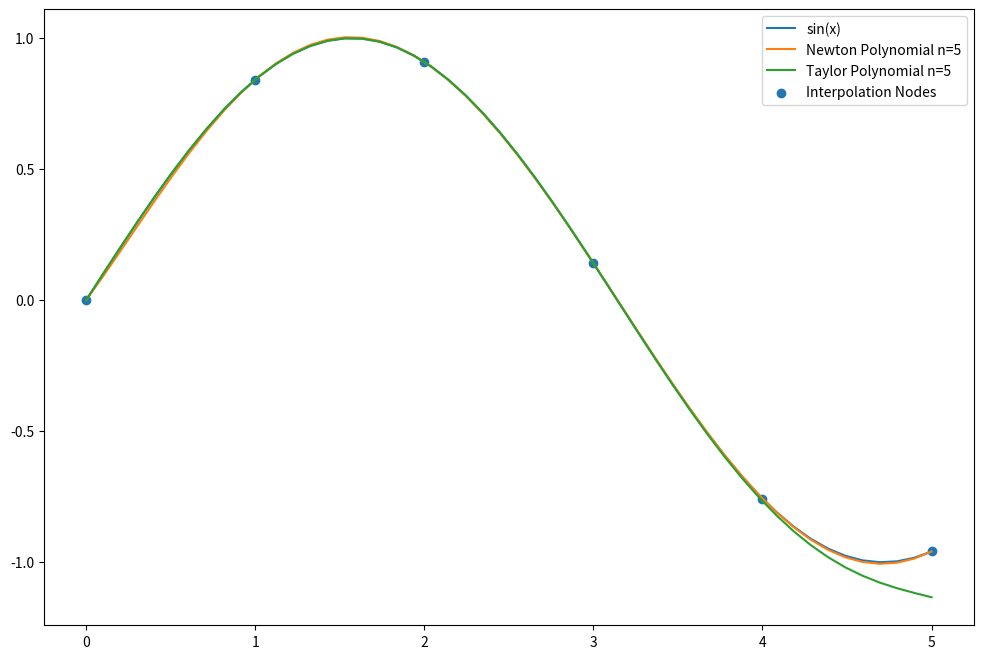
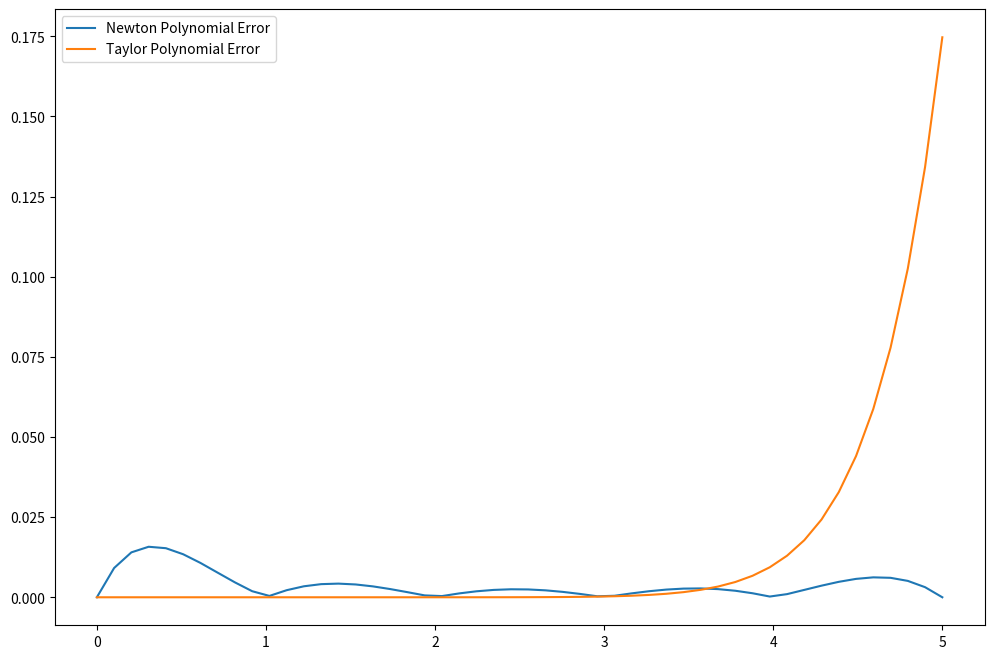

Write Python code to recreate these figures, in order.
# -*- coding: utf-8 -*-
"""
Created on Sun Nov  5 08:14:08 2023

[redacted]
"""

import numpy as np
import matplotlib.pyplot as plt


def sin_x(x):
    return np.sin(x)

def divided_diff(x, y):
    '''
    function to calculate the divided
    differences table
    '''
    n = len(y)
    coef = np.zeros([n, n])
    # the first column is y
    coef[:,0] = y
    
    for j in range(1,n):
        for i in range(n-j):
            coef[i][j] = \
           (coef[i+1][j-1] - coef[i][j-1]) / (x[i+j]-x[i])
            
    return coef

def newton_poly(coef, x_data, x):
    '''
    evaluate the newton polynomial 
    at x
    '''
    n = len(x_data) - 1 
    p = coef[n]
    for k in range(1,n+1):
        p = coef[n-k] + (x -x_data[n-k])*p
    return p

#Generate n+1 equally spaced nodes in the interval [0, 5]
#n = 10
#n = 20
n = 5
x_nodes = np.linspace(0, 5, n+1)
y_nodes = sin_x(x_nodes)

# Calculate the divided difference coefficients
dd_table = divided_diff(x_nodes, y_nodes)
coef = dd_table[0, :]  # Extract the coefficients for the Newton polynomial

#Define the function for the Taylor polynomial of sin(x) around x=0
def taylor_sin(order, x_values):
    """
    Evaluates the taylor polynomial of sin(x)
    for an array of x values.
    :param order: order of the polynomial
    :param x_values: array of values at which we approximate sin(x)
    :return: array of values of the taylor polynomial
    """
    result = x_values.copy()  # Start with the first term of the series
    single_term = x_values.copy()  # This will keep track of the current term
    
    for i in range(1, order + 1):
        single_term *= (-1) * (x_values**2) / ((2 * i + 1) * (2 * i))
        result += single_term
        
    return result

#Plot sin(x), Newton interpolating polynomial, and Taylor polynomial
x_values = np.linspace(0, 5, 50)  # 50 points to plot
true_values = sin_x(x_values)
newton_values = newton_poly(coef, x_nodes, x_values)
taylor_values = taylor_sin(n, x_values)

plt.figure(figsize=(12, 8))
plt.plot(x_values, true_values, label='sin(x)')
plt.plot(x_values, newton_values, label=f'Newton Polynomial n={n}')
plt.plot(x_values, taylor_values, label=f'Taylor Polynomial n={n}')
plt.scatter(x_nodes, y_nodes, label='Interpolation Nodes')
plt.legend()
plt.show()

# Step 5: Plot the errors
plt.figure(figsize=(12, 8))
plt.plot(x_values, np.abs(true_values - newton_values), label='Newton Polynomial Error')
plt.plot(x_values, np.abs(true_values - taylor_values), label='Taylor Polynomial Error')
plt.legend()
plt.show()

'''
The general plots of the polynomials:
I note that the plots for the newton polynomial and the taylor polynomial are completely aligned. 

The error plots:
I started with n = 10 
The error has large fluctuations for small values and large values of x in the case of the newton polynomial. 
However, the error stays pretty consistent with the taylor polynomial. 

When I try with n =20
The error is still very large for x values between 0 and 0.5 and 4.5 and 5 for the newton polynomial. 
However, in between there is an almost perfect alignment between the error values for the taylor polynomial 
and the newton polynomial.

When n = 5
Something completely different occurs. The taylor polynomial suddenly presents an exponentially larger error once 
x is larger than 3. Meanwhile the newton polynomial has a low and consistent error value accross the 
considered interval.

Overall, for large values of n, we get oscillations problems at the edges of the prescibed intervals. However, 
that problem disappears for smaller values of n and we have a newton polynomial with better accuracy compared
to the taylor polynomial.
'''













